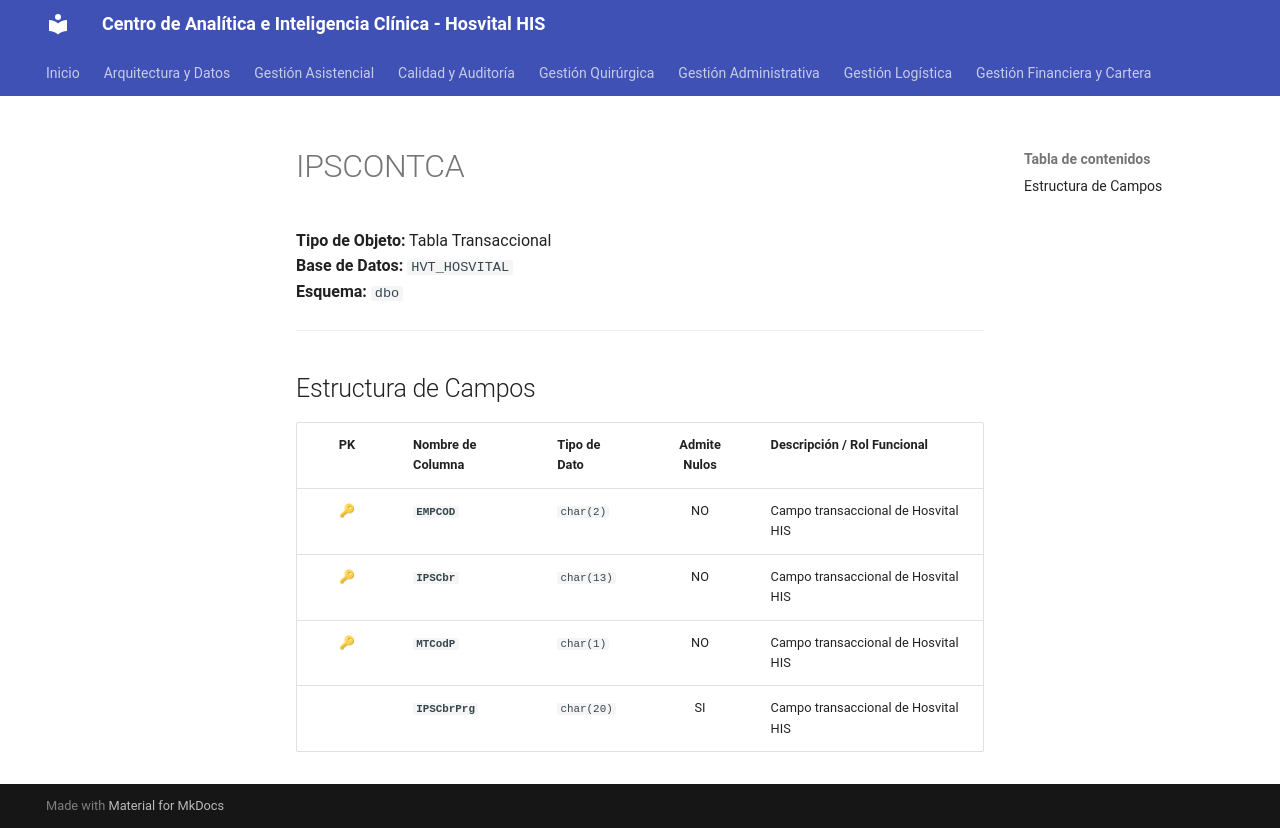

repository: SoporteSaludtech/superset-docs · page: diccionario-general/IPSCONTCA/index.html · generator: mkdocs

# IPSCONTCA

**Tipo de Objeto:** Tabla Transaccional  
**Base de Datos:** `HVT_HOSVITAL`  
**Esquema:** `dbo`

---

## Estructura de Campos

| PK | Nombre de Columna | Tipo de Dato | Admite Nulos | Descripción / Rol Funcional |
| :-: | :--- | :--- | :-: | :--- |
| 🔑 | **`EMPCOD`** | `char(2)` | NO | Campo transaccional de Hosvital HIS |
| 🔑 | **`IPSCbr`** | `char(13)` | NO | Campo transaccional de Hosvital HIS |
| 🔑 | **`MTCodP`** | `char(1)` | NO | Campo transaccional de Hosvital HIS |
|  | **`IPSCbrPrg`** | `char(20)` | SI | Campo transaccional de Hosvital HIS |
